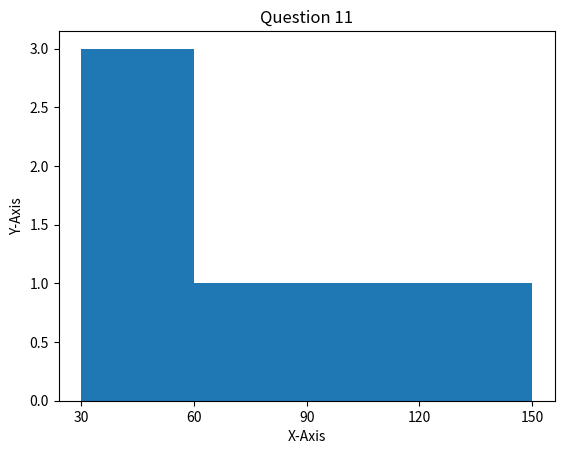

This chart was generated by the following Python code:
import matplotlib.pyplot as plt

values = [10, 20, 50, 70, 90, 50, 30, 20, 10, 150] # create a list for the patients numbers

# Create the figure and axes
fig,ax = plt.subplots()

# histogram
intervals = [30,60,90,120,150]
ax.set(title="Question 11", xlabel="X-Axis", ylabel="Y-Axis",xticks=intervals) # set multiple properties in one go:

# Display a histogram of numbers
ax.hist(values,bins=intervals)

plt.show()